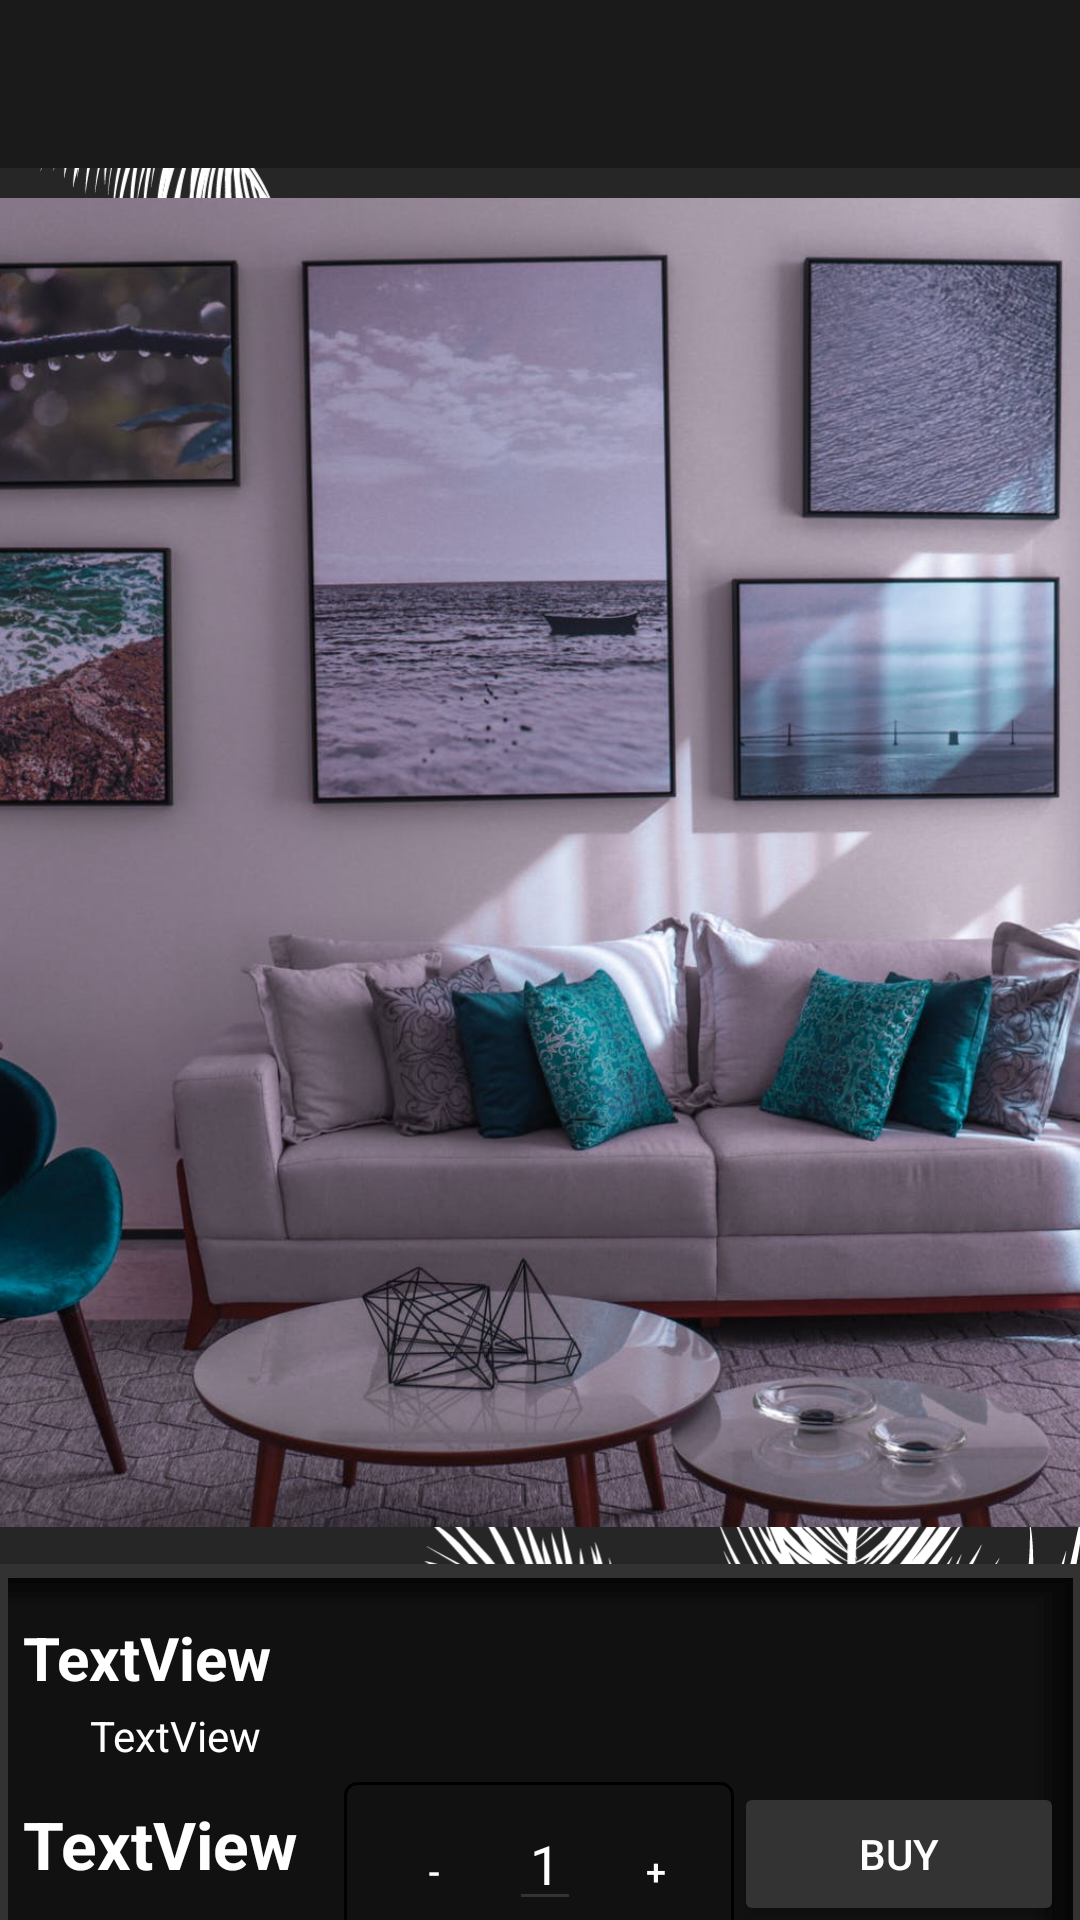

Write the Android layout XML for this screen, with the resource values it uses.
<!-- AndroidManifest.xml: application theme Theme.ClickShop -->
<!-- res/layout/activity_ver_producto.xml -->
<androidx.coordinatorlayout.widget.CoordinatorLayout
    xmlns:android="http://schemas.android.com/apk/res/android"
    xmlns:app="http://schemas.android.com/apk/res-auto"
    xmlns:tools="http://schemas.android.com/tools"
    android:layout_width="match_parent"
    android:layout_height="match_parent"
    android:textAlignment="center"
    android:background="@drawable/palmas">

    <LinearLayout
        android:layout_width="match_parent"
        android:layout_height="match_parent"
        android:orientation="vertical">

        <androidx.appcompat.widget.Toolbar
            android:id="@+id/toolbar"
            android:layout_width="match_parent"
            android:layout_height="?attr/actionBarSize"
            android:background="@color/gris_oscuro"
            app:titleTextColor="@color/white" />

        <com.google.android.material.appbar.AppBarLayout
            android:id="@+id/appbar"
            android:layout_width="match_parent"
            android:layout_height="wrap_content"
            android:fitsSystemWindows="true">

            <com.google.android.material.appbar.CollapsingToolbarLayout
                android:layout_width="match_parent"
                android:layout_height="wrap_content"
                app:contentScrim="?attr/colorPrimary"
                app:layout_scrollFlags="scroll|enterAlways|enterAlwaysCollapsed"
                app:layout_scrollInterpolator="@android:anim/decelerate_interpolator"
                app:toolbarId="@+id/toolbar" />

        </com.google.android.material.appbar.AppBarLayout>

        <ImageView
            android:id="@+id/imagenVer"
            android:layout_width="365dp"
            android:layout_height="443dp"
            android:layout_gravity="center_horizontal"
            android:layout_marginTop="10dp"
            android:scaleType="centerCrop"
            android:src="@drawable/producto1" />

        <FrameLayout
            android:layout_width="375dp"
            android:layout_height="171dp"
            android:layout_gravity="center_horizontal"
            android:orientation="vertical">

            <View
                android:layout_width="365dp"
                android:layout_height="146dp"
                android:layout_gravity="center"
                android:background="@drawable/backgroud_black" />

            <TextView
                android:id="@+id/nombreVer"
                android:layout_width="330dp"
                android:layout_height="wrap_content"

                android:layout_marginLeft="15dp"
                android:layout_marginTop="30dp"
                android:text="TextView"
                android:textColor="#FFFFFF"
                android:textSize="20sp"
                android:textStyle="bold" />

            <TextView
                android:id="@+id/descripcionVer"
                android:layout_width="330dp"
                android:layout_height="wrap_content"
                android:layout_gravity="center_horizontal"
                android:layout_marginLeft="15dp"
                android:layout_marginTop="60dp"
                android:text="TextView"
                android:textColor="#FFFFFF" />

            <LinearLayout
                android:layout_width="375dp"
                android:layout_height="84dp"
                android:layout_gravity="center_horizontal"
                android:layout_marginTop="70dp"
                android:padding="15dp">

                <TextView
                    android:id="@+id/precioVer"
                    android:layout_width="107dp"
                    android:layout_height="wrap_content"
                    android:text="TextView"
                    android:textColor="#FFFFFF"
                    android:textSize="22sp"
                    android:textStyle="bold" />

                <LinearLayout
                    android:layout_width="130dp"
                    android:layout_height="match_parent"
                    android:background="@drawable/border"
                    android:orientation="horizontal"
                    android:padding="5dp">

                    <Button
                        android:id="@+id/btn_menos"
                        android:layout_width="50dp"
                        android:layout_height="40dp"
                        android:background="@null"
                        android:text="-"
                        android:textColor="#FFFFFF"
                        android:textSize="12sp"
                        android:backgroundTint="#333333"/>


                    <EditText
                        android:id="@+id/txtCantidad"
                        android:layout_width="24dp"
                        android:layout_height="wrap_content"
                        android:ems="10"
                        android:inputType="number"
                        android:text="1"
                        android:textAlignment="center"
                        android:textColor="#FFFFFF"
                        android:backgroundTint="#333333"/>

                    <Button
                        android:id="@+id/btn_Mas"
                        android:layout_width="50dp"
                        android:layout_height="40dp"
                        android:background="@null"
                        android:text="+"
                        android:textColor="#FFFFFF"
                        android:textSize="12sp"
                        android:backgroundTint="#333333"/>
                </LinearLayout>

                <Button
                    android:id="@+id/btnComprar"
                    android:layout_width="110dp"
                    android:layout_height="wrap_content"
                    android:text="@string/cart"
                    android:textColor="#FFFFFF"
                    android:backgroundTint="#333333"/>

            </LinearLayout>
        </FrameLayout>
    </LinearLayout>

</androidx.coordinatorlayout.widget.CoordinatorLayout>
<!-- resources referenced by this layout -->
<resources>
  <color name="gris_oscuro">#1B1A1A</color>
  <color name="white">#FFFFFFFF</color>
  <!-- drawable backgroud_black: jpg bitmap (drawable, 208903 bytes) -->
  <!-- drawable border (drawable) -->
  <shape xmlns:tools="http://schemas.android.com/tools"
      xmlns:android="http://schemas.android.com/apk/res/android"
      tools:ignore="ExtraText">
      <solid android:color="#00000000" />
      <stroke
          android:width="1dp"
      android:color="#000000" />
      <corners android:radius="4dp" />
  </shape>
  <!-- drawable palmas: png bitmap (drawable, 214593 bytes) -->
  <!-- drawable producto1: jpeg bitmap (drawable, 217852 bytes) -->
  <string name="cart">Buy</string>
  <style name="Theme.ClickShop" parent="Theme.MaterialComponents.DayNight.NoActionBar">
          
          <item name="colorPrimary">@color/black</item>
          <item name="colorPrimaryVariant">@color/black</item>
          <item name="colorOnPrimary">@color/white</item>
          
          <item name="colorSecondary">@color/teal_200</item>
          <item name="colorSecondaryVariant">@color/teal_700</item>
          <item name="colorOnSecondary">@color/black</item>
          
          <item name="android:statusBarColor">?attr/colorPrimaryVariant</item>
          
      </style>
  <color name="black">#FF000000</color>
  <color name="teal_200">#FF03DAC5</color>
  <color name="teal_700">#FF018786</color>
</resources>
